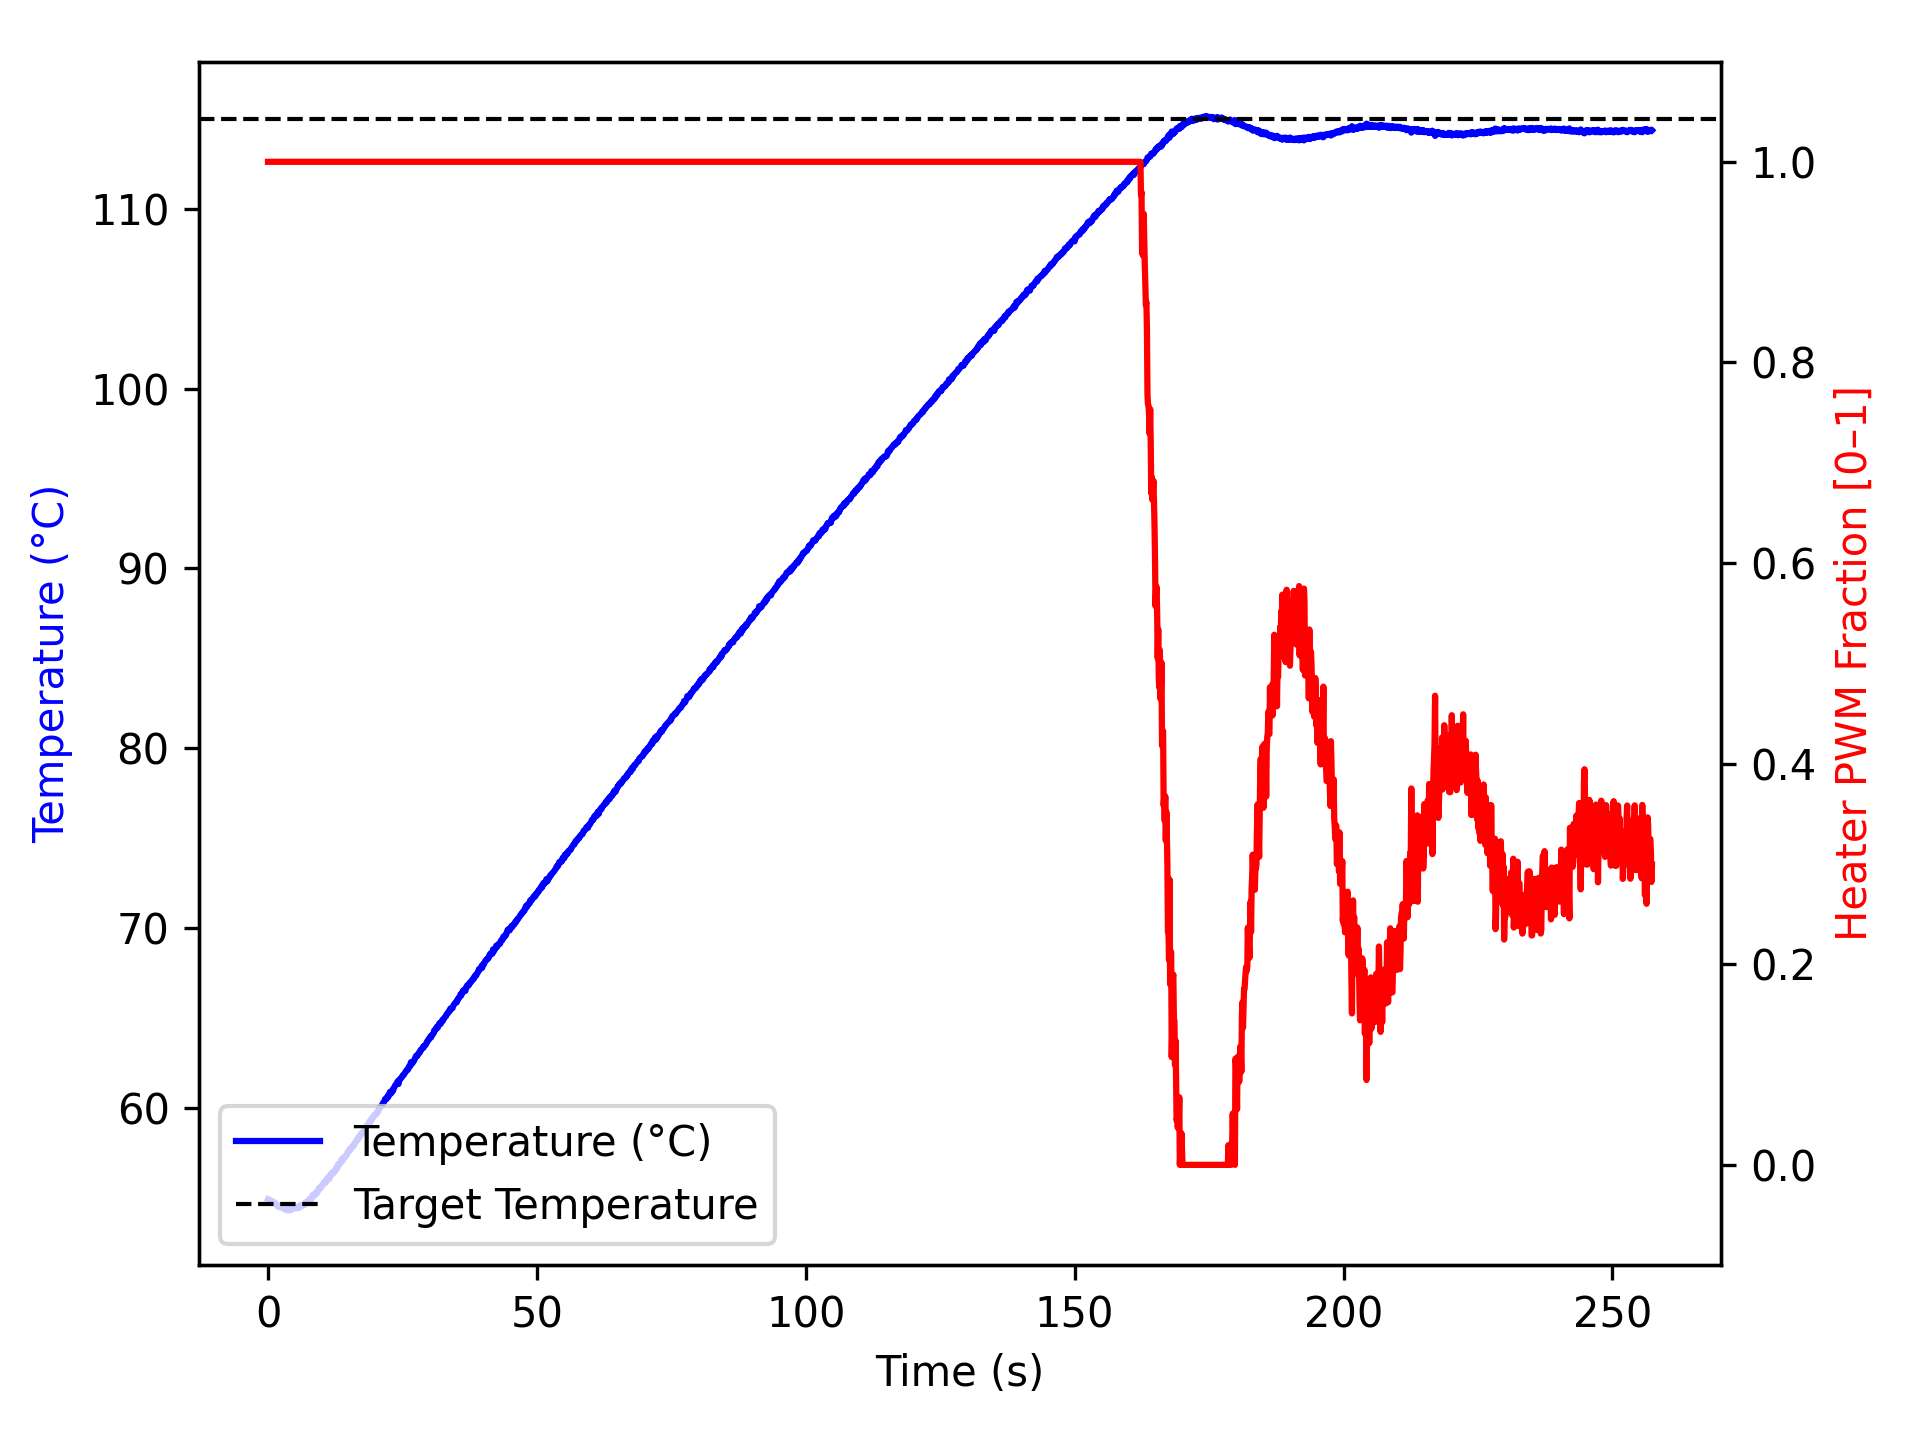

Source data for this figure (header and first rows):
time_ms, temperature, heater
2, 54.91, 1.0
1105, 54.74, 1.0
1206, 54.72, 1.0
1306, 54.67, 1.0
1406, 54.66, 1.0
1506, 54.65, 1.0
1606, 54.61, 1.0
1706, 54.54, 1.0
1806, 54.56, 1.0
1906, 54.5, 1.0
2006, 54.48, 1.0
2106, 54.47, 1.0
2206, 54.55, 1.0
2306, 54.48, 1.0
2407, 54.45, 1.0
2508, 54.47, 1.0
2609, 54.49, 1.0
2711, 54.47, 1.0
2812, 54.42, 1.0
2912, 54.42, 1.0
3012, 54.36, 1.0
3112, 54.34, 1.0
3212, 54.37, 1.0
3312, 54.36, 1.0
3412, 54.38, 1.0
3512, 54.32, 1.0
3612, 54.3, 1.0
3712, 54.28, 1.0
3812, 54.28, 1.0
3913, 54.34, 1.0
4014, 54.32, 1.0
4116, 54.34, 1.0
4216, 54.4, 1.0
4316, 54.32, 1.0
4417, 54.32, 1.0
4517, 54.37, 1.0
4617, 54.38, 1.0
4717, 54.47, 1.0
4817, 54.47, 1.0
4917, 54.41, 1.0
5017, 54.42, 1.0
5117, 54.42, 1.0
5217, 54.43, 1.0
5317, 54.41, 1.0
5417, 54.41, 1.0
5518, 54.43, 1.0
5619, 54.43, 1.0
5719, 54.52, 1.0
5820, 54.45, 1.0
5920, 54.45, 1.0
6020, 54.59, 1.0
6121, 54.56, 1.0
6221, 54.52, 1.0
6321, 54.54, 1.0
6422, 54.56, 1.0
6522, 54.61, 1.0
6622, 54.59, 1.0
6722, 54.57, 1.0
6822, 54.67, 1.0
6922, 54.67, 1.0
... 2,496 more rows
